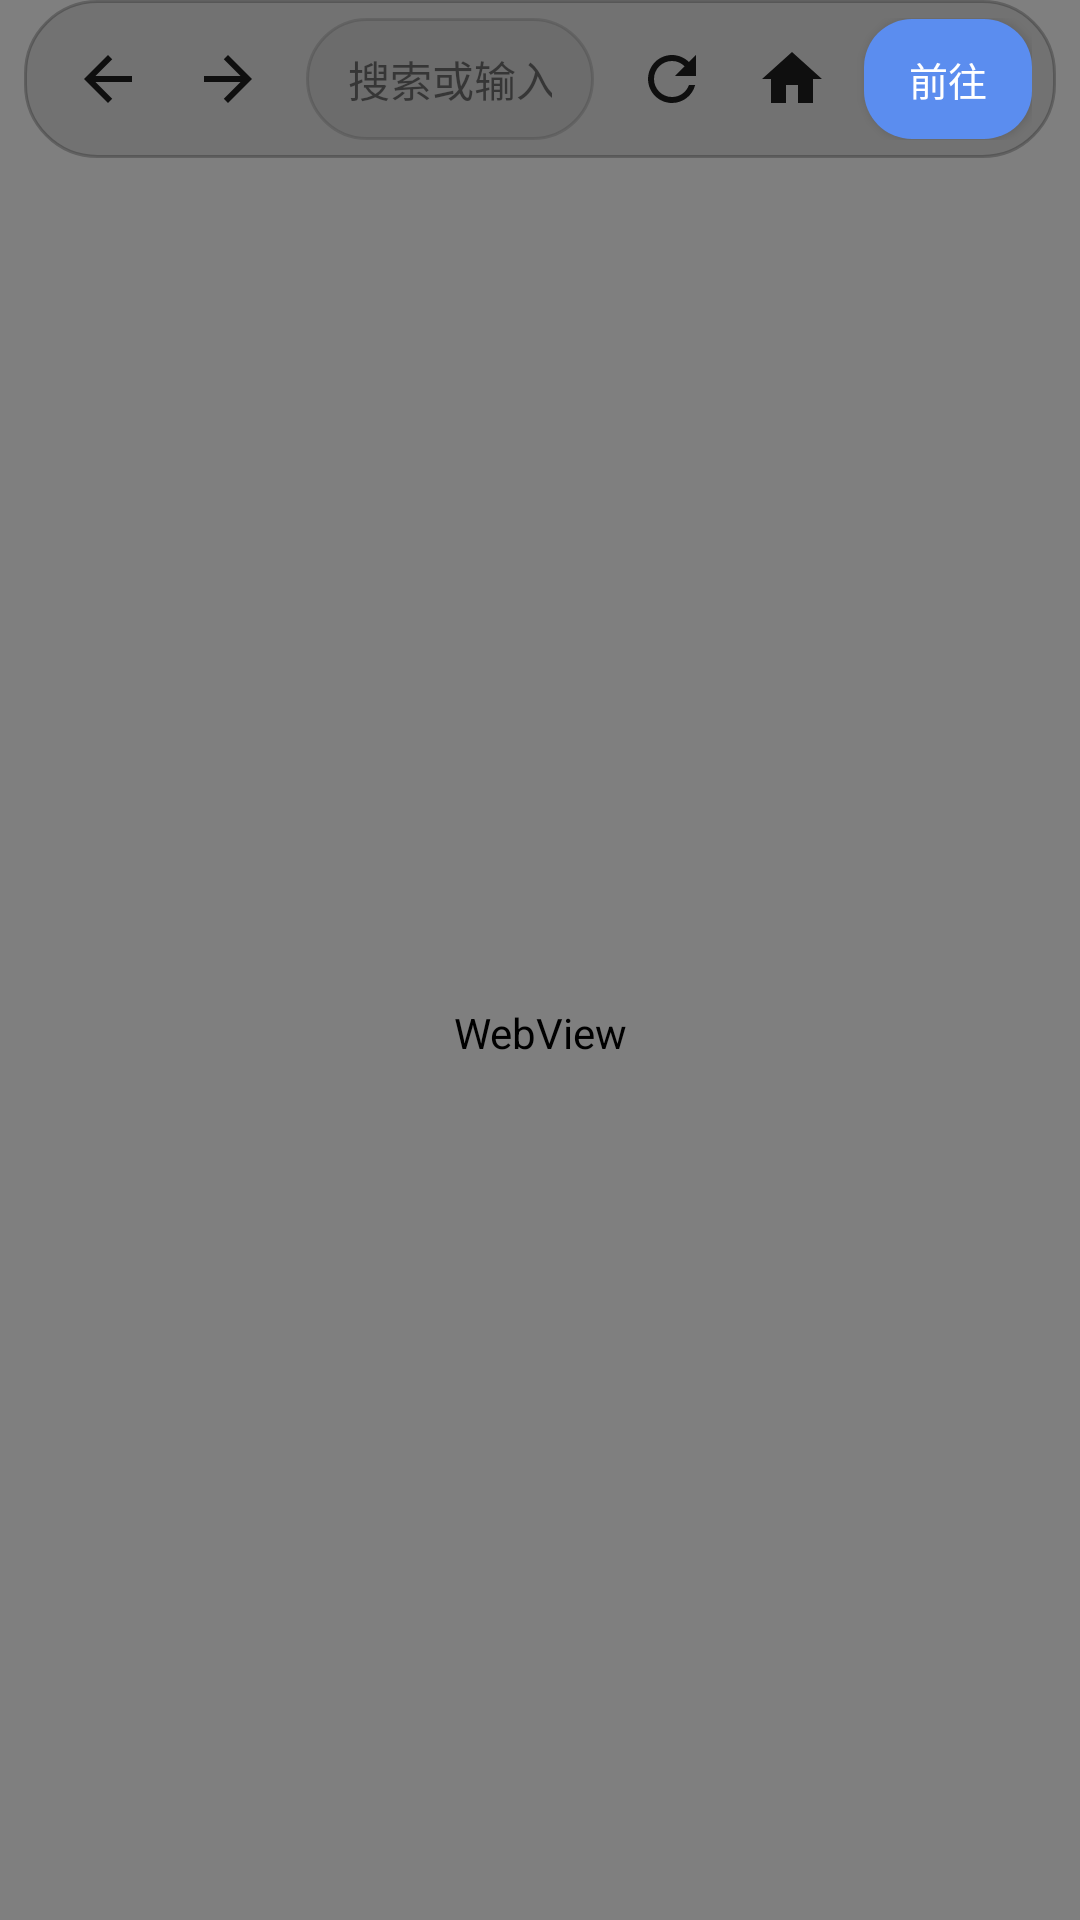

Here is an Android app screen rendered from its layout file. Give the layout XML and the strings, colors and styles it references.
<!-- AndroidManifest.xml: application theme Theme.TVToolbox -->
<!-- res/layout/activity_browser.xml -->
<?xml version="1.0" encoding="utf-8"?>
<FrameLayout xmlns:android="http://schemas.android.com/apk/res/android"
    xmlns:app="http://schemas.android.com/apk/res-auto"
    android:layout_width="match_parent"
    android:layout_height="match_parent"
    android:clipChildren="false"
    android:clipToPadding="false">

    <com.tvtoolbox.screensaver.LiquidBackgroundView
        android:layout_width="match_parent"
        android:layout_height="match_parent" />

    <LinearLayout
        android:layout_width="match_parent"
        android:layout_height="match_parent"
        android:orientation="vertical"
        android:clipChildren="false"
        android:clipToPadding="false">

        
        <com.google.android.material.appbar.MaterialToolbar
            android:id="@+id/toolbar"
            android:layout_width="match_parent"
            android:layout_height="wrap_content"
            android:minHeight="0dp"
            android:background="@android:color/transparent"
            app:title="" />

        
        <LinearLayout
            android:layout_width="match_parent"
            android:layout_height="wrap_content"
            android:orientation="horizontal"
            android:gravity="center_vertical"
            android:paddingHorizontal="8dp"
            android:paddingVertical="6dp"
            android:layout_marginHorizontal="8dp"
            android:background="@drawable/glass_pill_bg">

            
            <ImageButton
                android:id="@+id/btnBack"
                android:layout_width="40dp"
                android:layout_height="40dp"
                android:src="@drawable/ic_browser_back"
                android:background="?attr/selectableItemBackgroundBorderless"
                android:tint="@color/text_primary"
                android:contentDescription="@string/browser_back" />

            
            <ImageButton
                android:id="@+id/btnForward"
                android:layout_width="40dp"
                android:layout_height="40dp"
                android:src="@drawable/ic_browser_forward"
                android:background="?attr/selectableItemBackgroundBorderless"
                android:tint="@color/text_primary"
                android:contentDescription="@string/browser_forward" />

            
            <EditText
                android:id="@+id/etUrl"
                android:layout_width="0dp"
                android:layout_height="wrap_content"
                android:layout_weight="1"
                android:layout_marginHorizontal="6dp"
                android:paddingHorizontal="14dp"
                android:paddingVertical="10dp"
                android:hint="@string/browser_search_hint"
                android:textColorHint="@color/text_tertiary"
                android:textColor="@color/text_primary"
                android:textSize="14sp"
                android:inputType="textUri|text"
                android:imeOptions="actionSearch"
                android:singleLine="true"
                android:background="@drawable/browser_url_bg"
                android:fontFamily="sans-serif-light" />

            
            <ImageButton
                android:id="@+id/btnRefresh"
                android:layout_width="40dp"
                android:layout_height="40dp"
                android:src="@drawable/ic_browser_refresh"
                android:background="?attr/selectableItemBackgroundBorderless"
                android:tint="@color/text_primary"
                android:contentDescription="@string/browser_refresh" />

            
            <ImageButton
                android:id="@+id/btnHome"
                android:layout_width="40dp"
                android:layout_height="40dp"
                android:src="@drawable/ic_browser_home"
                android:background="?attr/selectableItemBackgroundBorderless"
                android:tint="@color/text_primary"
                android:contentDescription="@string/browser_home" />

            
            <Button
                android:id="@+id/btnGo"
                android:layout_width="wrap_content"
                android:layout_height="40dp"
                android:minWidth="56dp"
                android:layout_marginStart="4dp"
                android:text="@string/browser_go"
                android:textColor="@android:color/white"
                android:textSize="13sp"
                android:background="@drawable/dialog_btn_primary"
                android:paddingHorizontal="12dp" />
        </LinearLayout>

        
        <ProgressBar
            android:id="@+id/progressBar"
            style="?android:attr/progressBarStyleHorizontal"
            android:layout_width="match_parent"
            android:layout_height="3dp"
            android:layout_marginHorizontal="8dp"
            android:max="100"
            android:progress="0"
            android:visibility="gone" />

        
        <WebView
            android:id="@+id/webView"
            android:layout_width="match_parent"
            android:layout_height="match_parent"
            android:layout_marginHorizontal="8dp"
            android:layout_marginTop="4dp"
            android:layout_marginBottom="8dp"
            android:background="@drawable/browser_webview_bg" />

    </LinearLayout>
</FrameLayout>
<!-- resources referenced by this layout -->
<resources>
  <color name="text_primary">#FF0F0F0F</color>
  <color name="text_tertiary">#80000000</color>
  <!-- drawable browser_url_bg (drawable) -->
  <?xml version="1.0" encoding="utf-8"?>
  <shape xmlns:android="http://schemas.android.com/apk/res/android"
      android:shape="rectangle">
      <solid android:color="@color/glass_fill" />
      <stroke
          android:width="1dp"
          android:color="@color/glass_stroke" />
      <corners android:radius="20dp" />
      <padding
          android:left="0dp"
          android:right="0dp"
          android:top="0dp"
          android:bottom="0dp" />
  </shape>
  <!-- drawable browser_webview_bg (drawable) -->
  <?xml version="1.0" encoding="utf-8"?>
  <shape xmlns:android="http://schemas.android.com/apk/res/android"
      android:shape="rectangle">
      <solid android:color="@color/glass_fill" />
      <stroke
          android:width="1dp"
          android:color="@color/glass_stroke" />
      <corners android:radius="16dp" />
  </shape>
  <!-- drawable glass_pill_bg (drawable) -->
  <?xml version="1.0" encoding="utf-8"?>
  <shape xmlns:android="http://schemas.android.com/apk/res/android"
      android:shape="rectangle">
      <solid android:color="@color/glass_fill_strong" />
      <stroke
          android:width="1dp"
          android:color="@color/glass_stroke_strong" />
      <corners android:radius="24dp" />
  </shape>
  <!-- drawable ic_browser_back (drawable) -->
  <?xml version="1.0" encoding="utf-8"?>
  <vector xmlns:android="http://schemas.android.com/apk/res/android"
      android:width="24dp"
      android:height="24dp"
      android:viewportWidth="24"
      android:viewportHeight="24"
      android:tint="@color/text_primary">
      <path
          android:fillColor="@android:color/white"
          android:pathData="M20,11H7.83l5.59,-5.59L12,4l-8,8 8,8 1.41,-1.41L7.83,13H20v,-2z" />
  </vector>
  <!-- drawable ic_browser_forward (drawable) -->
  <?xml version="1.0" encoding="utf-8"?>
  <vector xmlns:android="http://schemas.android.com/apk/res/android"
      android:width="24dp"
      android:height="24dp"
      android:viewportWidth="24"
      android:viewportHeight="24"
      android:tint="@color/text_primary">
      <path
          android:fillColor="@android:color/white"
          android:pathData="M12,4l-1.41,1.41L16.17,11H4v2h12.17l-5.58,5.59L12,20l8,-8 -8,-8z" />
  </vector>
  <!-- drawable ic_browser_home (drawable) -->
  <?xml version="1.0" encoding="utf-8"?>
  <vector xmlns:android="http://schemas.android.com/apk/res/android"
      android:width="24dp"
      android:height="24dp"
      android:viewportWidth="24"
      android:viewportHeight="24"
      android:tint="@color/text_primary">
      <path
          android:fillColor="@android:color/white"
          android:pathData="M10,20v-6h4v6h5v-8h3L12,3 2,12h3v8z" />
  </vector>
  <string name="browser_back">后退</string>
  <string name="browser_forward">前进</string>
  <string name="browser_go">前往</string>
  <string name="browser_home">主页</string>
  <string name="browser_refresh">刷新</string>
  <string name="browser_search_hint">搜索或输入网址</string>
  <color name="glass_fill">#0D000000</color>
  <color name="glass_stroke">#22000000</color>
  <color name="accent_blue">#FF5B8DEF</color>
  <color name="glass_fill_strong">#1A000000</color>
  <color name="glass_stroke_strong">#3D000000</color>
  <color name="accent_purple">#FFBF5AF2</color>
  <color name="bg_base">#FFFFFFFF</color>
  <style name="Theme.TVToolbox.AlertDialog" parent="ThemeOverlay.Material3.MaterialAlertDialog">
          <item name="colorPrimary">@color/accent_blue</item>
          <item name="colorSecondary">@color/accent_purple</item>
          <item name="colorSurface">@color/glass_fill_strong</item>
          <item name="colorOnSurface">@color/text_primary</item>
          <item name="android:windowBackground">@android:color/transparent</item>
          <item name="android:textColorPrimary">@color/text_primary</item>
      </style>
</resources>
